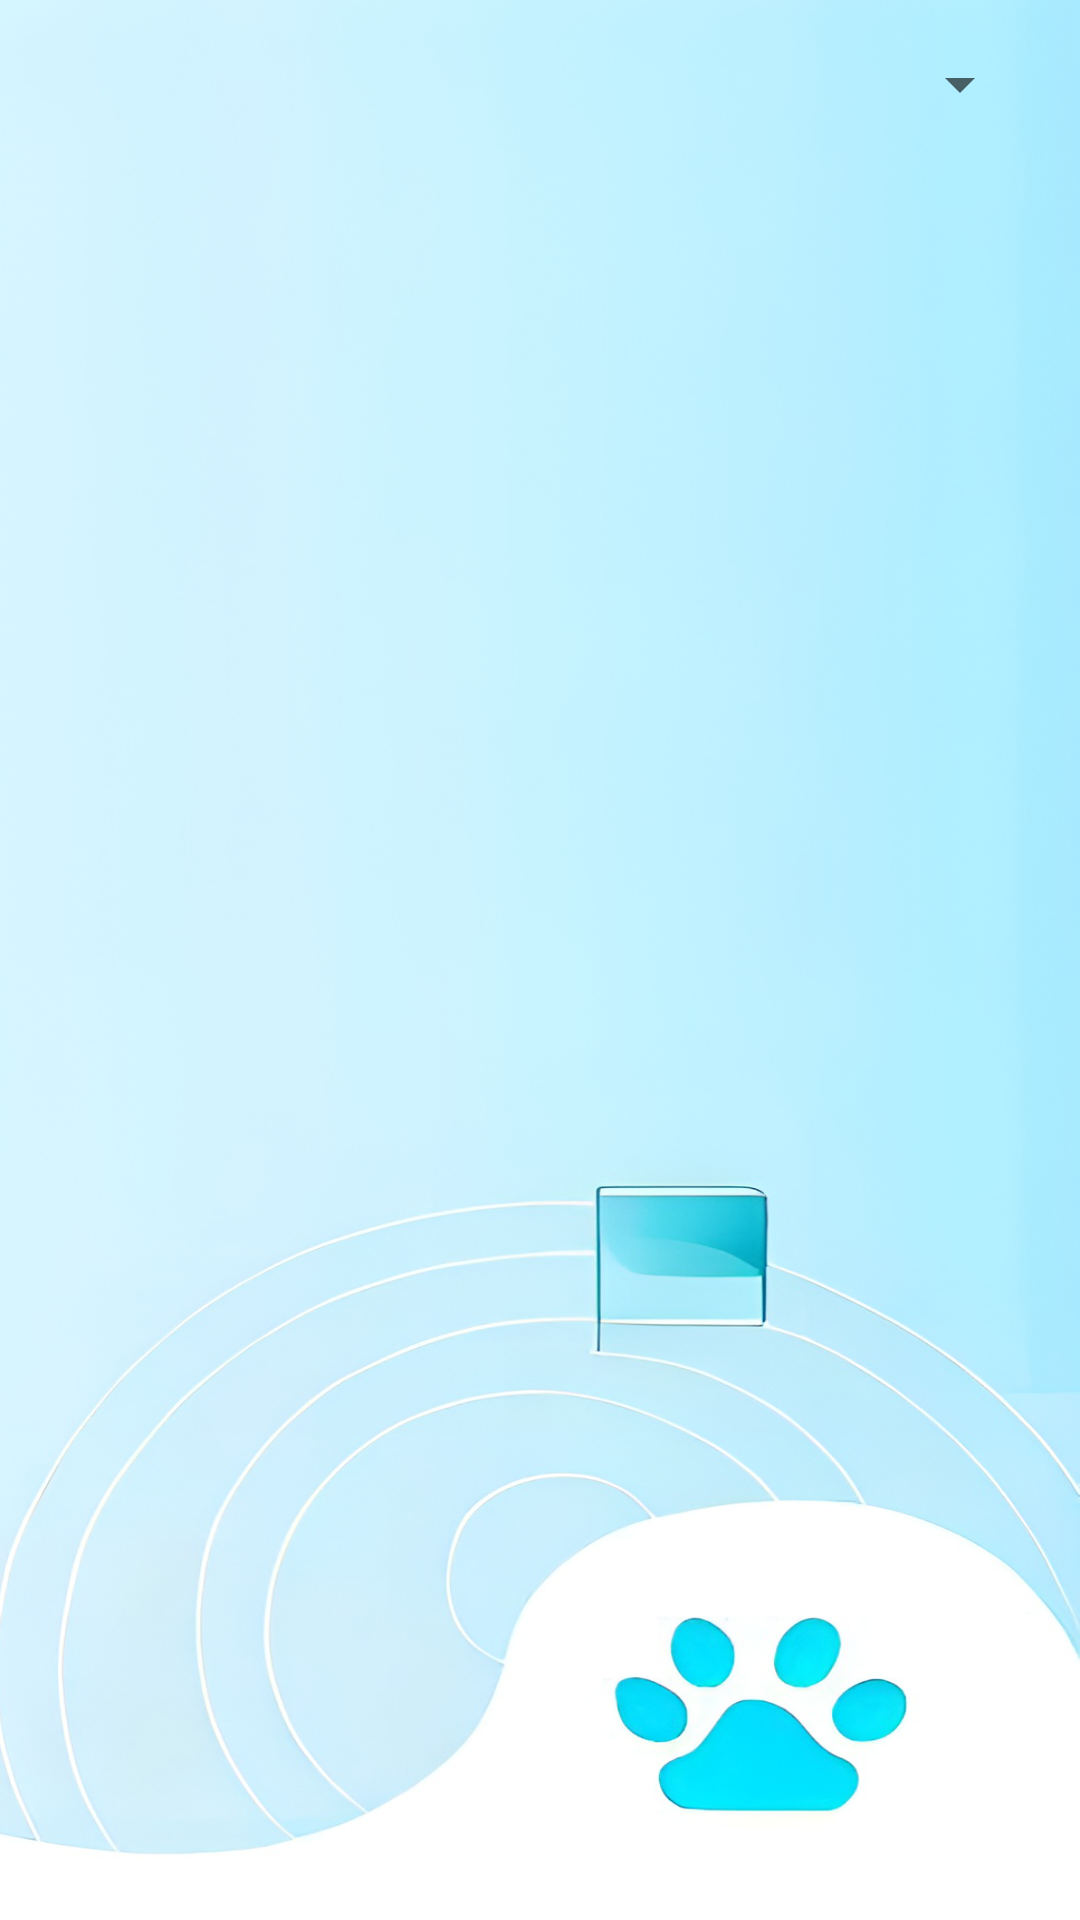

The Android layout XML behind this screen, and the referenced resources:
<!-- AndroidManifest.xml: application theme Theme.PetsAndWalkers -->
<!-- res/layout/fragment_pets_walker.xml -->
<?xml version="1.0" encoding="utf-8"?>
<androidx.constraintlayout.widget.ConstraintLayout xmlns:android="http://schemas.android.com/apk/res/android"
    xmlns:app="http://schemas.android.com/apk/res-auto"
    xmlns:tools="http://schemas.android.com/tools"
    android:background="@drawable/background"
    android:id="@+id/pets_walker_map"
    android:layout_width="match_parent"
    android:layout_height="match_parent">

    <Spinner
        android:id="@+id/spinner_filter"
        android:layout_width="wrap_content"
        android:layout_height="wrap_content"
        android:layout_marginTop="16dp"
        android:layout_marginEnd="16dp"
        app:layout_constraintEnd_toEndOf="parent"
        app:layout_constraintTop_toTopOf="parent" />

    <androidx.recyclerview.widget.RecyclerView
        android:id="@+id/recyclerView"
        android:layout_width="0dp"
        android:layout_height="0dp"
        app:layout_constraintBottom_toBottomOf="parent"
        app:layout_constraintEnd_toEndOf="parent"
        app:layout_constraintStart_toStartOf="parent"
        app:layout_constraintTop_toBottomOf="@+id/spinner_filter"
        tools:listitem="@layout/pets_walker_list_item" />

</androidx.constraintlayout.widget.ConstraintLayout>
<!-- res/layout/pets_walker_list_item.xml (included above) -->
<?xml version="1.0" encoding="utf-8"?>
<androidx.cardview.widget.CardView xmlns:android="http://schemas.android.com/apk/res/android"
    xmlns:app="http://schemas.android.com/apk/res-auto"
    android:layout_width="match_parent"
    android:layout_height="wrap_content"
    android:layout_margin="8dp"
    app:cardCornerRadius="4dp">

    <LinearLayout
        android:layout_width="match_parent"
        android:layout_height="wrap_content"
        android:orientation="vertical"
        android:padding="8dp">

        <TextView
            android:id="@+id/identity"
            android:layout_width="wrap_content"
            android:layout_height="wrap_content"
            android:text="Identity" />

        <TextView
            android:id="@+id/username"
            android:layout_width="wrap_content"
            android:layout_height="wrap_content"
            android:text="Username"
            android:textAppearance="@style/TextAppearance.AppCompat.Medium" />

        <TextView
            android:id="@+id/service_time_range"
            android:layout_width="wrap_content"
            android:layout_height="wrap_content"
            android:text="Service Time Range" />

        <TextView
            android:id="@+id/service_location"
            android:layout_width="wrap_content"
            android:layout_height="wrap_content"
            android:text="Service Location" />

        <TextView
            android:id="@+id/price"
            android:layout_width="wrap_content"
            android:layout_height="wrap_content"
            android:text="Price" />

        <TextView
            android:id="@+id/distance"
            android:layout_width="wrap_content"
            android:layout_height="wrap_content"
            android:text="Distance"
            app:layout_constraintEnd_toEndOf="parent"
            app:layout_constraintTop_toTopOf="parent" />

        <Button
            android:id="@+id/open_map_button"
            android:layout_width="wrap_content"
            android:layout_height="wrap_content"
            android:text="Open In Maps"
            android:layout_below="@+id/service_location"
            android:layout_alignParentStart="true"
            android:layout_marginTop="8dp"
            android:layout_gravity="right"/>

    </LinearLayout>
</androidx.cardview.widget.CardView>
<!-- resources referenced by this layout -->
<resources>
  <!-- drawable background: png bitmap (drawable, 730811 bytes) -->
  <style name="Theme.PetsAndWalkers" parent="Theme.MaterialComponents.DayNight.DarkActionBar">
          
          <item name="colorPrimary">@color/quantum_lightblue600</item>
          <item name="colorPrimaryVariant">@color/quantum_lightblue600</item>
          <item name="colorOnPrimary">@color/white</item>
          
          <item name="colorSecondary">@color/teal_200</item>
          <item name="colorSecondaryVariant">@color/teal_700</item>
          <item name="colorOnSecondary">@color/black</item>
          
          <item name="android:statusBarColor">?attr/colorPrimaryVariant</item>
          
      </style>
  <color name="white">#FFFFFFFF</color>
  <color name="teal_200">#FF03DAC5</color>
  <color name="teal_700">#FF018786</color>
  <color name="black">#FF000000</color>
</resources>
